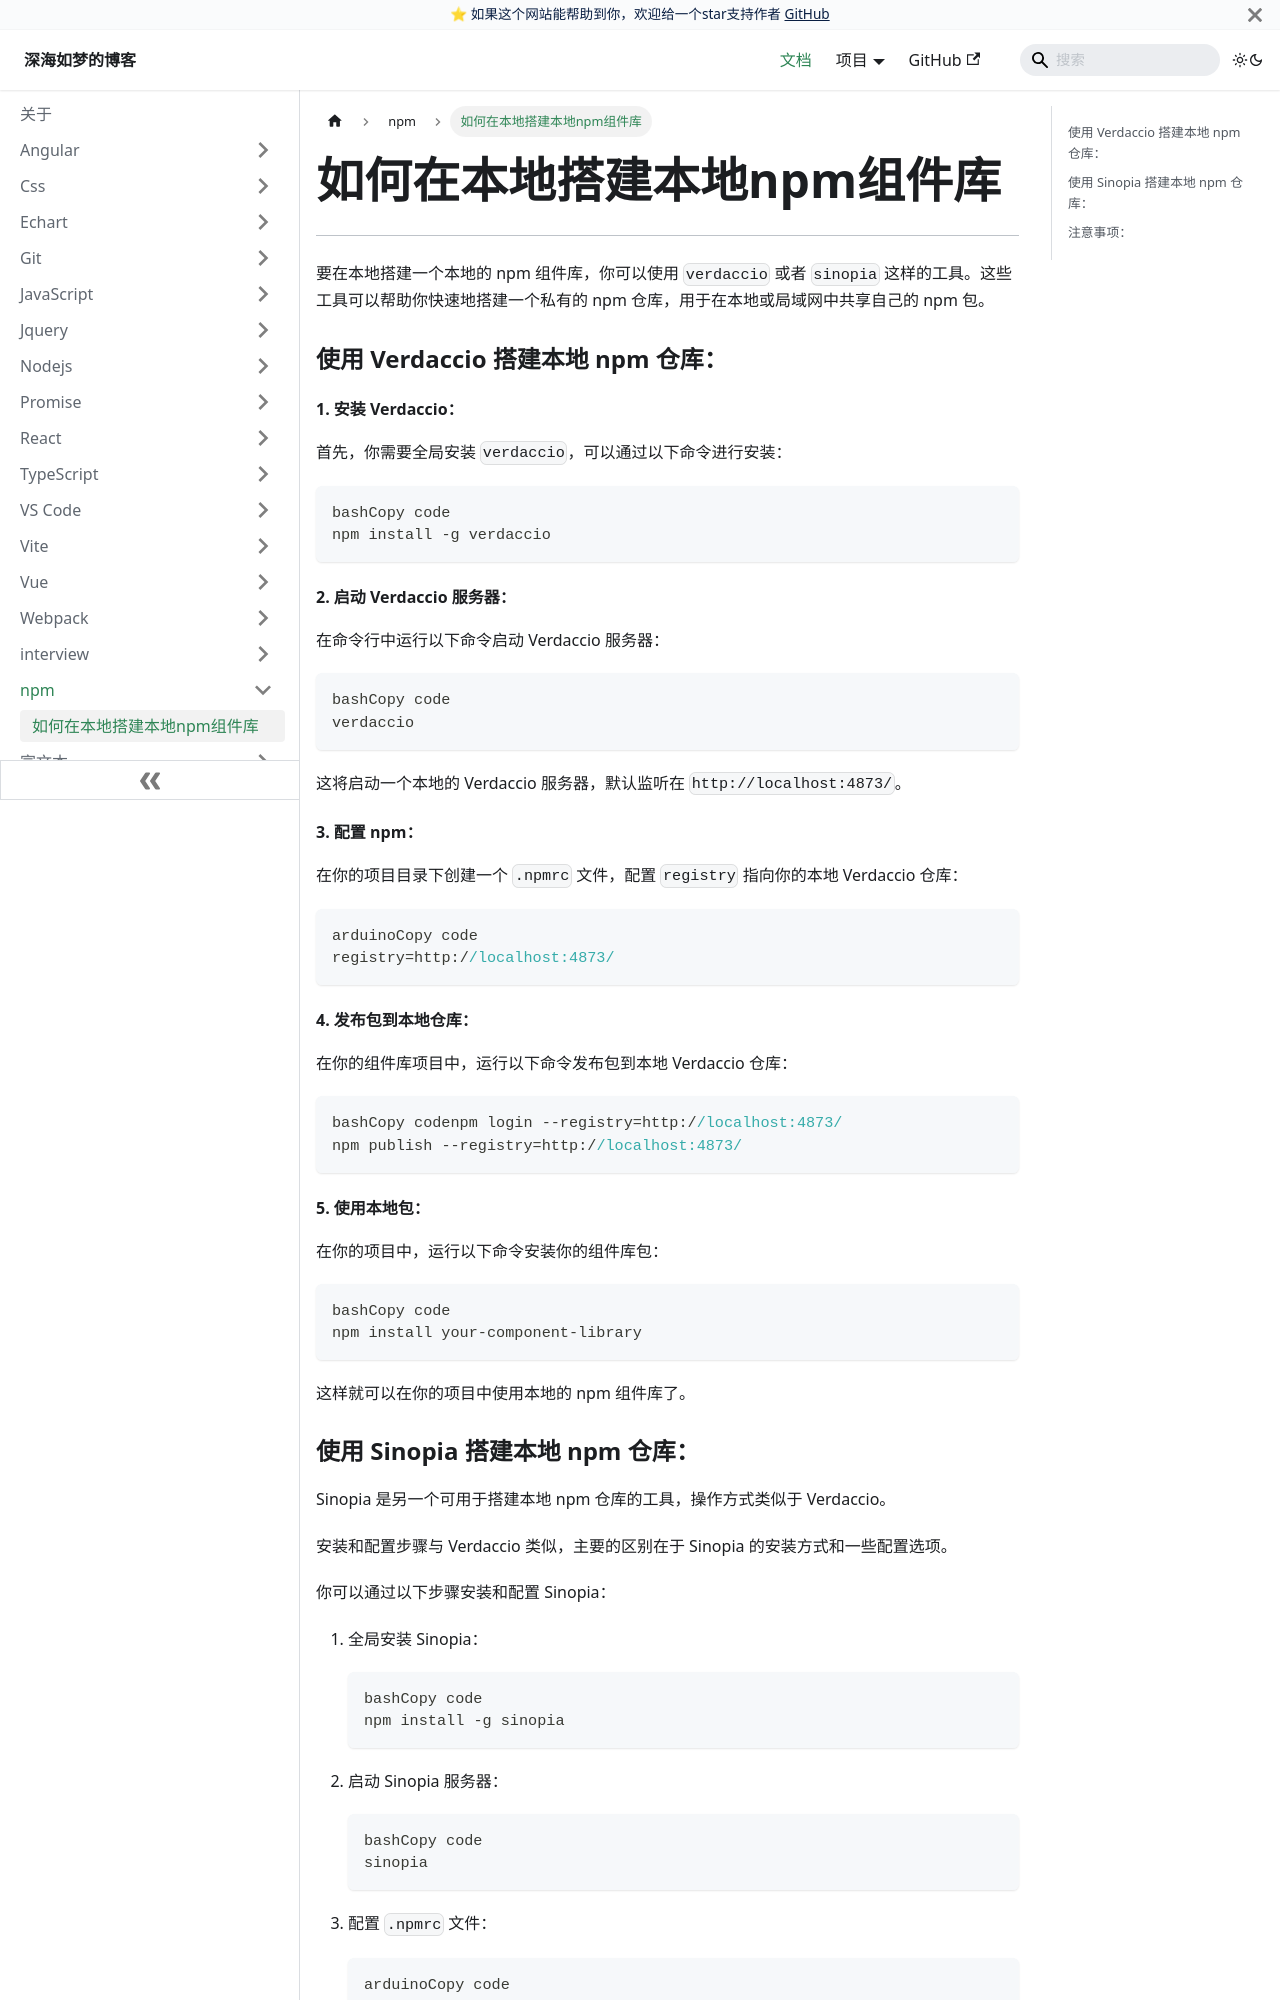

repository: EvanJason/EvanJason.github.io · page: docs/npm/如何在本地搭建本地npm组件库/index.html · generator: docusaurus

# 如何在本地搭建本地npm组件库

------

要在本地搭建一个本地的 npm 组件库，你可以使用 `verdaccio` 或者 `sinopia` 这样的工具。这些工具可以帮助你快速地搭建一个私有的 npm 仓库，用于在本地或局域网中共享自己的 npm 包。

### 使用 Verdaccio 搭建本地 npm 仓库：

#### 1. 安装 Verdaccio：

首先，你需要全局安装 `verdaccio`，可以通过以下命令进行安装：

```
bashCopy code
npm install -g verdaccio
```

#### 2. 启动 Verdaccio 服务器：

在命令行中运行以下命令启动 Verdaccio 服务器：

```
bashCopy code
verdaccio
```

这将启动一个本地的 Verdaccio 服务器，默认监听在 `http://localhost:4873/`。

#### 3. 配置 npm：

在你的项目目录下创建一个 `.npmrc` 文件，配置 `registry` 指向你的本地 Verdaccio 仓库：

```
arduinoCopy code
registry=http://localhost:4873/
```

#### 4. 发布包到本地仓库：

在你的组件库项目中，运行以下命令发布包到本地 Verdaccio 仓库：

```
bashCopy codenpm login --registry=http://localhost:4873/
npm publish --registry=http://localhost:4873/
```

#### 5. 使用本地包：

在你的项目中，运行以下命令安装你的组件库包：

```
bashCopy code
npm install your-component-library
```

这样就可以在你的项目中使用本地的 npm 组件库了。
